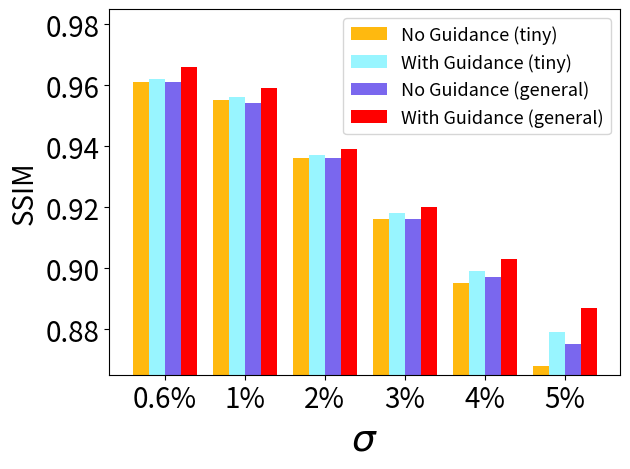

Write Python code to recreate this figure.
import matplotlib
import matplotlib.pyplot as plt
import numpy as np


# labels_hyper = ['No Hyper', 'Manually Designed Hyper', 'Ours']
labels_hyper = ['No Guidance (tiny)', 'With Guidance (tiny)', 'No Guidance (general)', 'With Guidance (general)']
labels = ['0.6%', '1%', '2%', '3%', '4%', '5%']
no_hyper = [0.961, 0.954, 0.936, 0.916, 0.897, 0.875]
manual_hyper = [0.966, 0.959, 0.939, 0.920, 0.903, 0.887]
ours = [0.966, 0.960, 0.941, 0.926, 0.912, 0.892]
no_hyper_tiny = [0.961, 0.955, 0.936, 0.916, 0.895, 0.868]
manual_hyper_tiny = [0.962, 0.956, 0.937, 0.918, 0.899, 0.879]

x = np.arange(len(labels))  # the label locations
width = 0.2  # the width of the bars

colors = np.array([(152,245,255), (255,246,143), (127,255,212), (127,255,0),(255,185,15), (255,0,0), (107,142,35), (122,103,238)])/255.0

fig, ax = plt.subplots()
ax.set_ylim([0.865, 0.985])
# rects1 = ax.bar(x - width/2, no_hyper, width, label=labels_hyper[0], color=colors[4])
# rects2 = ax.bar(x + width/2, manual_hyper, width, label=labels_hyper[1], color='r')
# rects3 = ax.bar(x + width, ours, width, label=labels_hyper[2], color='r')
rects1 = ax.bar(x - width*1.5, no_hyper_tiny, width, label=labels_hyper[0], color=colors[4])
rects2 = ax.bar(x - width*0.5, manual_hyper_tiny, width, label=labels_hyper[1], color=colors[0])
# rects3 = ax.bar(x + width, ours, width, label=labels_hyper[2], color='r')
rects4 = ax.bar(x + width*0.5, no_hyper, width, label=labels_hyper[2], color=colors[7])
rects5 = ax.bar(x + width*1.5, manual_hyper, width, label=labels_hyper[3], color='r')

# Add some text for labels, title and custom x-axis tick labels, etc.
ax.set_ylabel('SSIM', fontsize=20)
ax.set_xlabel('$\sigma$', fontsize=27)
# ax.set_title('Scores by group and gender')
ax.set_xticks(x)
ax.set_xticklabels(labels, fontsize=20)

# ylabel = [0.88,0.90,0.92,0.94,0.96,0.98]
# ax.set_yticklabels(ylabel, fontsize=20)
# plt.rc('ytick', labelsize=20)
ax.legend(fontsize=13)


def autolabel(rects):
    """Attach a text label above each bar in *rects*, displaying its height."""
    for rect in rects:
        height = rect.get_height()
        ax.annotate('{}'.format(height),
                    xy=(rect.get_x() + rect.get_width() / 2, height),
                    xytext=(-3, 2),  # 3 points vertical offset
                    rotation=-30,
                    textcoords="offset points",
                    ha='center', va='bottom')


# autolabel(rects1)
# autolabel(rects2)
# autolabel(rects3)
ax.tick_params(labelsize=20)

fig.tight_layout()

plt.show()
